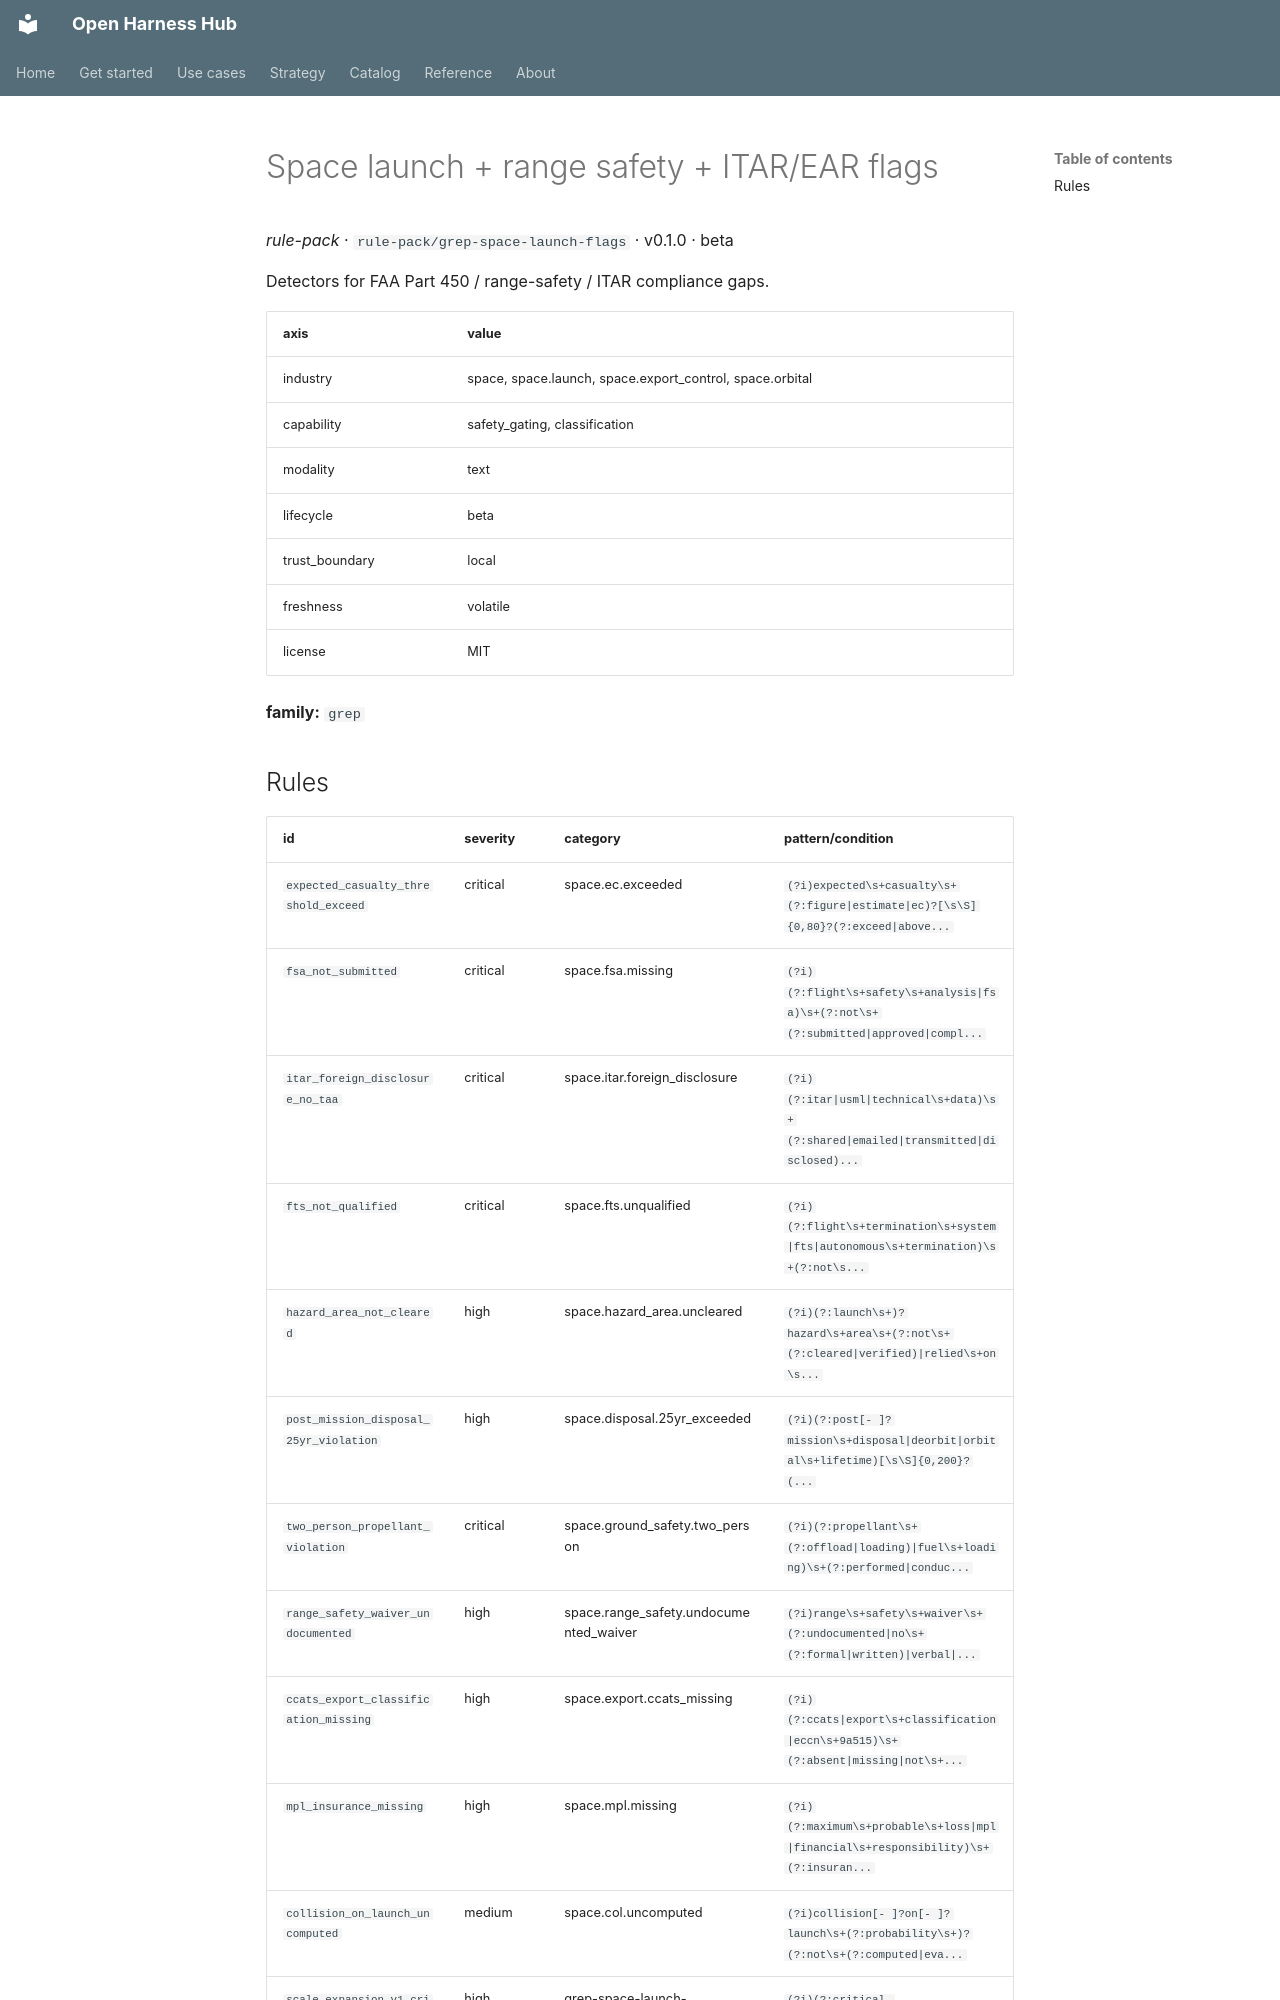

repository: Amarel-Taylor-Scott/open-harness-hub · page: catalog/rule-pack_grep-space-launch-flags/index.html · generator: mkdocs

# Space launch + range safety + ITAR/EAR flags

*rule-pack* · `rule-pack/grep-space-launch-flags` · v0.1.0 · beta

Detectors for FAA Part 450 / range-safety / ITAR compliance gaps.

| axis | value |
|---|---|
| industry | space, space.launch, space.export_control, space.orbital |
| capability | safety_gating, classification |
| modality | text |
| lifecycle | beta |
| trust_boundary | local |
| freshness | volatile |
| license | MIT |



**family:** `grep`
